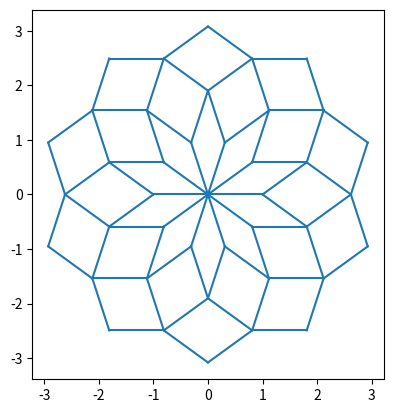

Here is the Python script that generated this plot:
import matplotlib.pyplot as plt
import numpy as np

# projection method: Chapter 3, Grimm & Schreiber, 2002
basis = []
for i in range(5):
    a = np.pi * 0.4 * i
    basis.append([np.cos(a), np.sin(a), np.cos(2 * a), np.sin(2 * a), np.sqrt(0.5)])
basis = np.transpose(basis)


def lattice(en=2):  # 5D lattice
    s = (en - 1) / 2
    lps = []
    for i in range(en):
        for j in range(en):
            for m in range(en):
                for n in range(en):
                    for l in range(en):
                       lps.append([i - s, j - s, m - s, n - s, l-s])
    return np.array(lps)

def polytope():  # of 20 faces
    c0 = [27, 30, 23, 29, 15]
    c1 = [1, 4, 16, 2, 8]
    c2 = [26, 18, 22, 20, 21, 5, 13, 9, 11, 10]
    fs = []
    for i in range(5):
        fs.append([31, c0[i], c0[(i + 1) % 5]])
        fs.append([0, c1[i], c1[(i + 1) % 5]])
    for i in range(10):
        fs.append([c2[i], c2[(i + 1) % 10], c2[(i + 2) % 10]])
    return fs


def normalize(v):
    norm = np.linalg.norm(v)
    return v / norm


def window(allpoints):
    m_orth = np.array(basis[2:])
    pps= lattice().dot(m_orth.transpose())
    fs = polytope()
    face_ps = []
    face_ns = []    # each (face_ps[i], face_ns[i]) pair describes a face of the 3D polytope
    for f in fs:
        p0 = pps[f[0]]
        p1 = pps[f[1]]
        p2 = pps[f[2]]
        face_ps.append(p1)
        nor = normalize(np.cross(p0 - p1, p2 - p1))
        if np.dot(p1, nor) > 0:
            nor = nor* -1
        face_ns.append(nor)
    inside = []
    for p in allpoints:
        pp = np.dot(m_orth, p)
        flag = True
        for j in range(len(fs)):
            if np.dot(pp - face_ps[j], face_ns[j]) < 0:
                flag = False
                break
        inside.append(flag)
    return inside


poly = polytope()  # this polytope will cut the entire 5D lattice
ps = lattice(3)  #3 is very fast, 5 takes 10 seconds, lattice points (5D)
nodesize = ps.shape[0]
edges = []
for i in range(nodesize):
    for j in range(i + 1, nodesize):
        dis = np.linalg.norm(ps[i] - ps[j])
        if 0.99 < dis < 1.01:
            edges.append([i, j])

inside = window(ps)
pro = basis[:2]
for ida, idb in edges:  # project all inside points & windowing the 5D lattice
    if inside[ida] and inside[idb]:
        a = pro.dot(ps[ida])
        b = pro.dot(ps[idb])
        plt.plot([a[0], b[0]], [a[1], b[1]], color='C0')
plt.axis('scaled')
plt.show()
